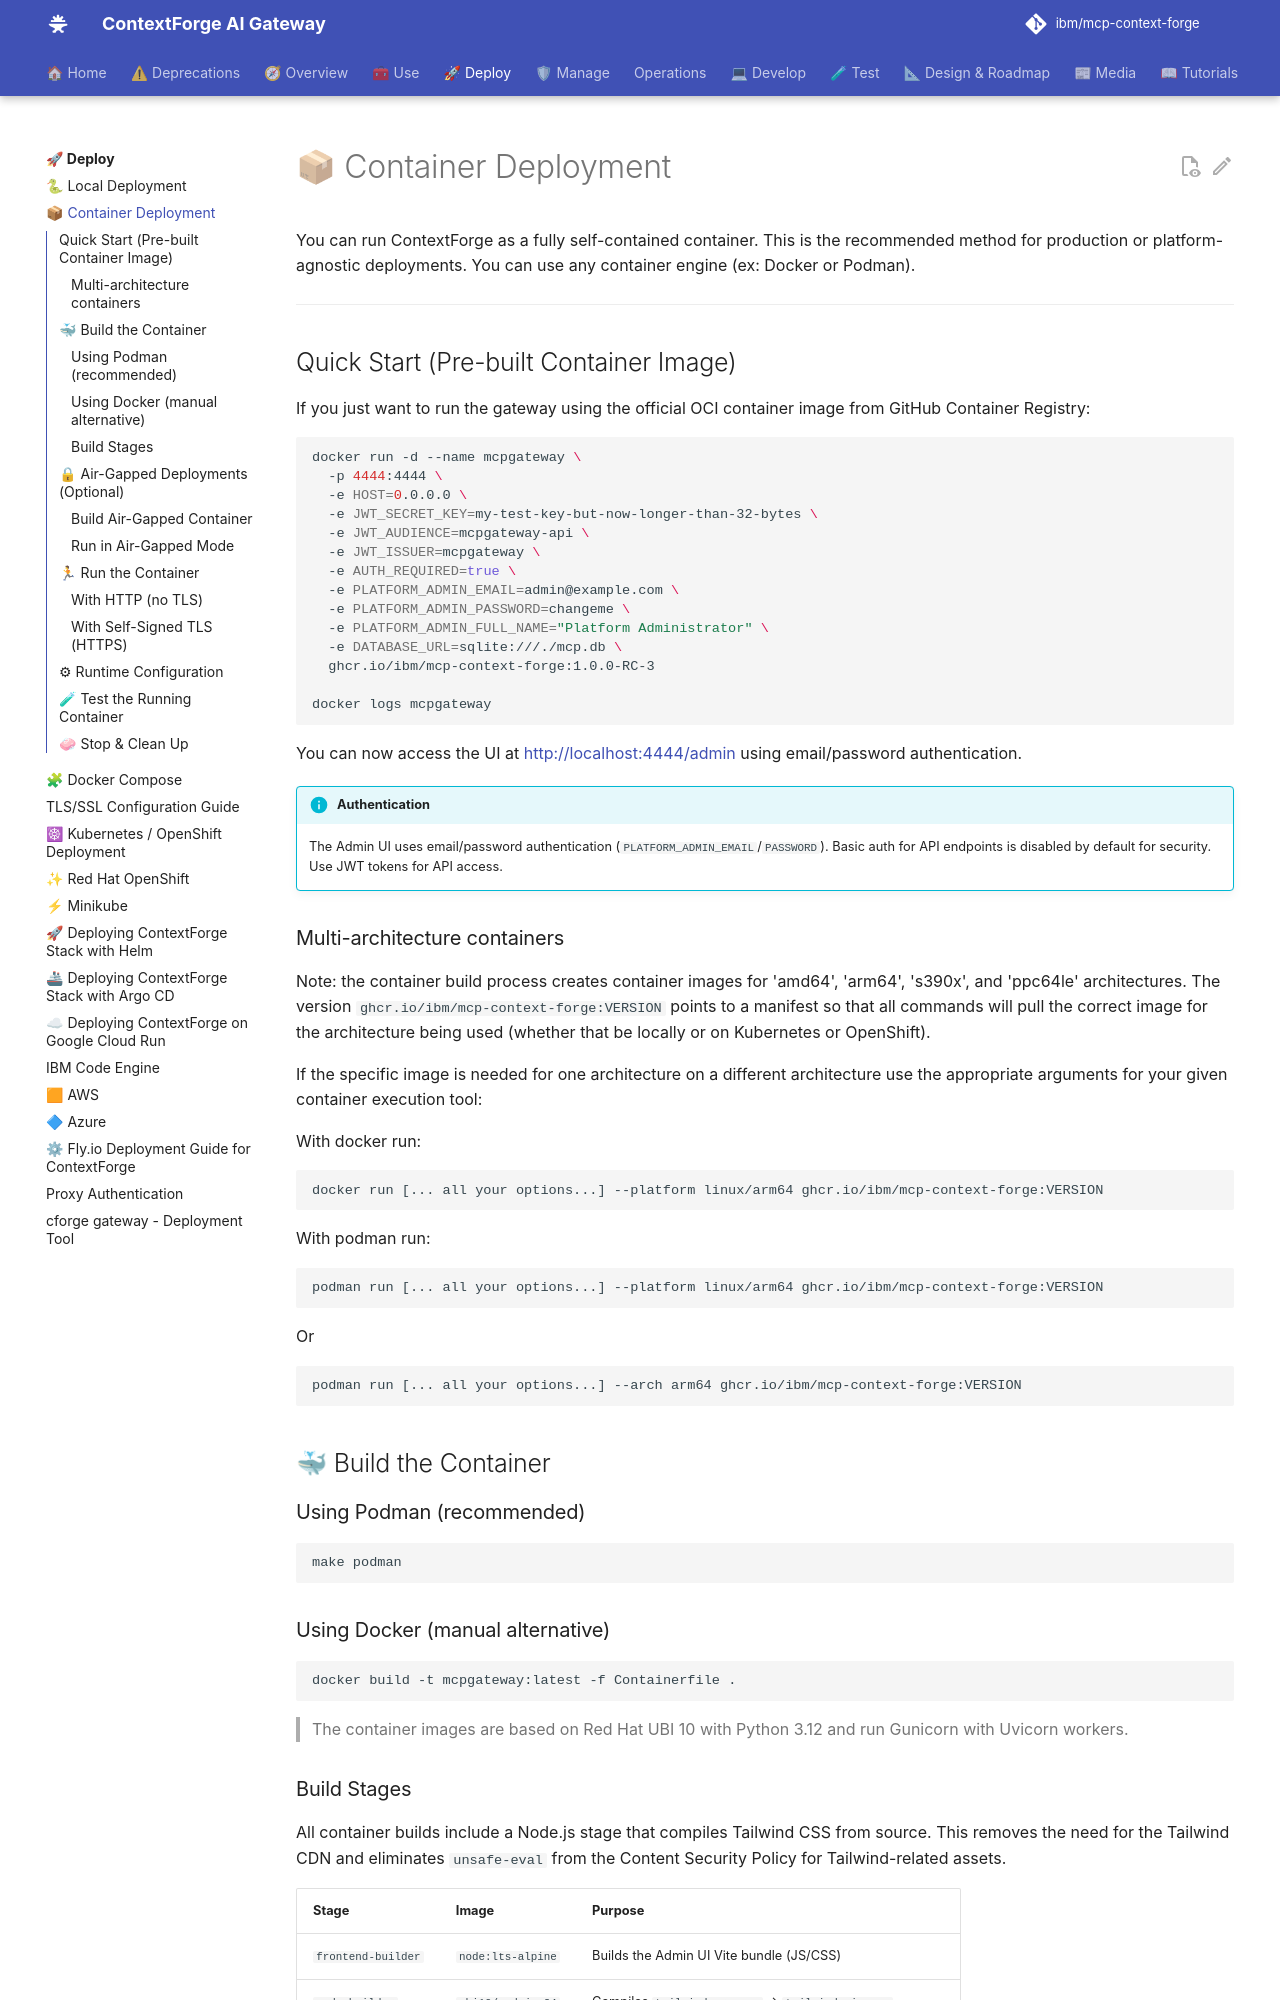

repository: IBM/mcp-context-forge · page: 1.0.11/deployment/container/index.html · generator: mkdocs

# 📦 Container Deployment

You can run ContextForge as a fully self-contained container. This is the recommended method for production or platform-agnostic deployments. You can use any container engine (ex: Docker or Podman).

---

## Quick Start (Pre-built Container Image)

If you just want to run the gateway using the official OCI container image from GitHub Container Registry:

```bash
docker run -d --name mcpgateway \
  -p 4444:4444 \
  -e HOST=0.0.0.0 \
  -e JWT_SECRET_KEY=my-test-key-but-now-longer-than-32-bytes \
  -e JWT_AUDIENCE=mcpgateway-api \
  -e JWT_ISSUER=mcpgateway \
  -e AUTH_REQUIRED=true \
  -e PLATFORM_ADMIN_EMAIL=admin@example.com \
  -e PLATFORM_ADMIN_PASSWORD=changeme \
  -e PLATFORM_ADMIN_FULL_NAME="Platform Administrator" \
  -e DATABASE_URL=sqlite:///./mcp.db \
  ghcr.io/ibm/mcp-context-forge:1.0.0-RC-3

docker logs mcpgateway
```

You can now access the UI at [http://localhost:4444/admin](http://localhost:4444/admin) using email/password authentication.

!!! info "Authentication"
    The Admin UI uses email/password authentication (`PLATFORM_ADMIN_EMAIL`/`PASSWORD`). Basic auth for API endpoints is disabled by default for security. Use JWT tokens for API access.

### Multi-architecture containers

Note: the container build process creates container images for 'amd64', 'arm64', 's390x', and 'ppc64le' architectures. The version `ghcr.io/ibm/mcp-context-forge:VERSION`
points to a manifest so that all commands will pull the correct image for the architecture being used (whether that be locally or on Kubernetes or OpenShift).

If the specific image is needed for one architecture on a different architecture use the appropriate arguments for your given container execution tool:

With docker run:

```
docker run [... all your options...] --platform linux/arm64 ghcr.io/ibm/mcp-context-forge:VERSION
```

With podman run:

```
podman run [... all your options...] --platform linux/arm64 ghcr.io/ibm/mcp-context-forge:VERSION
```

Or

```
podman run [... all your options...] --arch arm64 ghcr.io/ibm/mcp-context-forge:VERSION
```

## 🐳 Build the Container

### Using Podman (recommended)

```bash
make podman
```

### Using Docker (manual alternative)

```bash
docker build -t mcpgateway:latest -f Containerfile .
```

> The container images are based on Red Hat UBI 10 with Python 3.12 and run Gunicorn with Uvicorn workers.
